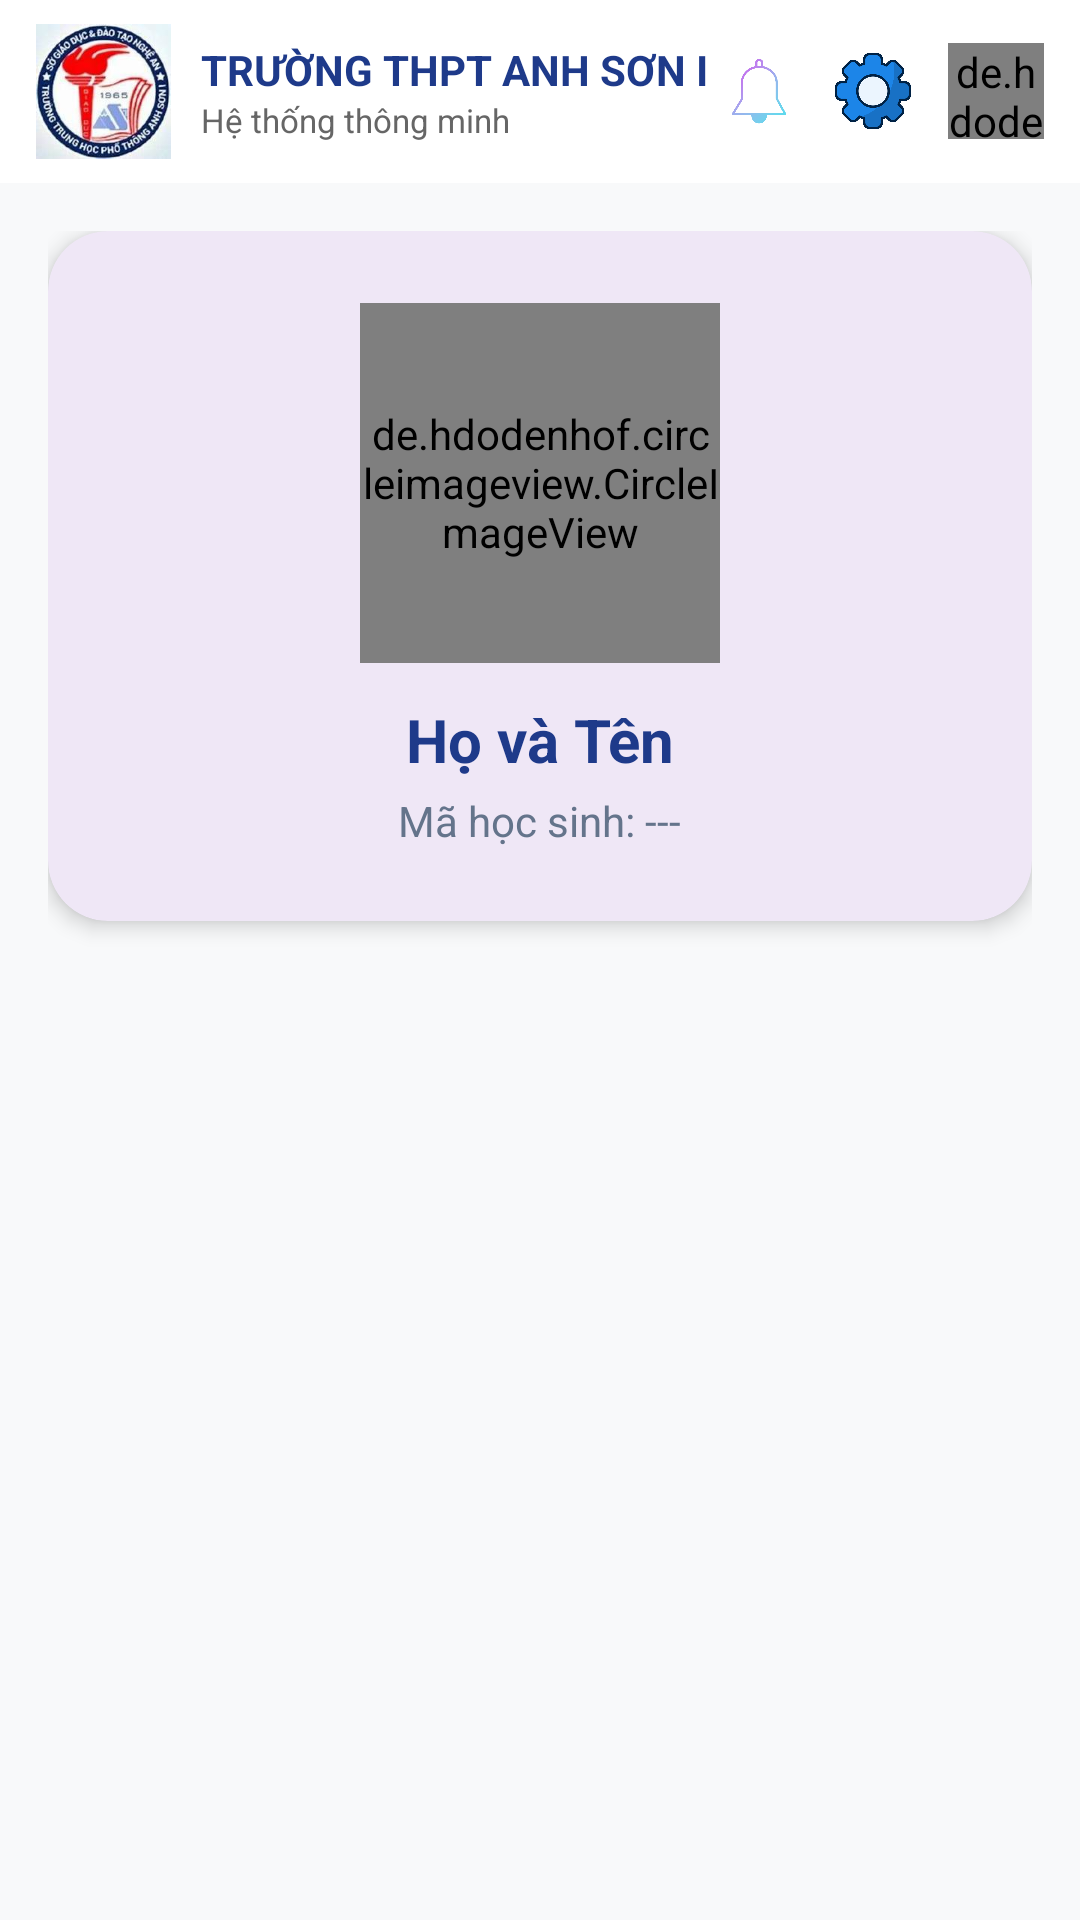

Write the Android layout XML for this screen, with the resource values it uses.
<!-- AndroidManifest.xml: application theme Theme.DOANQLDIEM -->
<!-- res/layout/capnhathoso.xml -->
<?xml version="1.0" encoding="utf-8"?>
<androidx.coordinatorlayout.widget.CoordinatorLayout
    xmlns:android="http://schemas.android.com/apk/res/android"
    xmlns:app="http://schemas.android.com/apk/res-auto"
    xmlns:tools="http://schemas.android.com/tools"
    android:layout_width="match_parent"
    android:layout_height="match_parent"
    android:background="#F8F9FA"
    android:fitsSystemWindows="true">

    
    <include layout="@layout/toolbar_header" />

    <androidx.core.widget.NestedScrollView
        android:layout_width="match_parent"
        android:layout_height="match_parent"
        app:layout_behavior="@string/appbar_scrolling_view_behavior"
        android:fillViewport="true">

        <LinearLayout
            android:layout_width="match_parent"
            android:layout_height="wrap_content"
            android:orientation="vertical"
            android:padding="16dp">

            
            <com.google.android.material.card.MaterialCardView
                android:layout_width="match_parent"
                android:layout_height="wrap_content"
                android:layout_marginBottom="16dp"
                app:cardCornerRadius="20dp"
                app:cardElevation="4dp"
                app:strokeWidth="0dp">

                <LinearLayout
                    android:layout_width="match_parent"
                    android:layout_height="wrap_content"
                    android:orientation="vertical"
                    android:padding="24dp"
                    android:gravity="center_horizontal">

                    <de.hdodenhof.circleimageview.CircleImageView
                        android:id="@+id/img_avatar"
                        android:layout_width="120dp"
                        android:layout_height="120dp"
                        android:src="@drawable/anhuser"
                        app:civ_border_width="4dp"
                        app:civ_border_color="#1E3A8A" />

                    <TextView
                        android:id="@+id/tv_fullname"
                        android:layout_width="wrap_content"
                        android:layout_height="wrap_content"
                        android:text="Họ và Tên"
                        android:textSize="20sp"
                        android:textStyle="bold"
                        android:textColor="#1E3A8A"
                        android:layout_marginTop="12dp" />

                    <TextView
                        android:id="@+id/tv_sub_info"
                        android:layout_width="wrap_content"
                        android:layout_height="wrap_content"
                        android:text="Mã học sinh: ---"
                        android:textSize="14sp"
                        android:textColor="#64748B"
                        android:layout_marginTop="4dp" />
                </LinearLayout>
            </com.google.android.material.card.MaterialCardView>

            
            <com.google.android.material.tabs.TabLayout
                android:id="@+id/tab_layout"
                android:layout_width="match_parent"
                android:layout_height="wrap_content"
                android:background="@android:color/transparent"
                app:tabIndicatorColor="#1E3A8A"
                app:tabSelectedTextColor="#1E3A8A"
                app:tabTextColor="#64748B"
                app:tabMode="fixed"
                app:tabGravity="fill" />

            
            <androidx.viewpager2.widget.ViewPager2
                android:id="@+id/view_pager"
                android:layout_width="match_parent"
                android:layout_height="wrap_content"
                android:minHeight="500dp" />

        </LinearLayout>
    </androidx.core.widget.NestedScrollView>

    <ProgressBar
        android:id="@+id/loading_progress"
        android:layout_width="wrap_content"
        android:layout_height="wrap_content"
        android:layout_gravity="center"
        android:visibility="gone" />

</androidx.coordinatorlayout.widget.CoordinatorLayout>
<!-- res/layout/toolbar_header.xml (included above) -->
<?xml version="1.0" encoding="utf-8"?>
<com.google.android.material.appbar.AppBarLayout
    xmlns:android="http://schemas.android.com/apk/res/android"
    xmlns:app="http://schemas.android.com/apk/res-auto"
    android:layout_width="match_parent"
    android:layout_height="wrap_content"
    android:background="#FFFFFF"
    android:fitsSystemWindows="false"
    app:elevation="0dp">

    <com.google.android.material.appbar.MaterialToolbar
        android:layout_width="match_parent"
        android:layout_height="wrap_content"
        android:minHeight="0dp"
        app:contentInsetLeft="0dp"
        app:contentInsetStart="0dp"
        app:contentInsetStartWithNavigation="0dp">

        <LinearLayout
            android:layout_width="match_parent"
            android:layout_height="wrap_content"
            android:orientation="horizontal"
            android:gravity="center_vertical"
            android:paddingHorizontal="12dp"
            android:paddingVertical="8dp">

            
            <ImageView
                android:id="@+id/logotruong"
                android:layout_width="45dp"
                android:layout_height="45dp"
                android:src="@drawable/logotruong"
                android:scaleType="fitCenter" />

            
            <LinearLayout
                android:layout_width="0dp"
                android:layout_height="wrap_content"
                android:layout_weight="1"
                android:orientation="vertical"
                android:paddingStart="10dp"
                android:paddingEnd="4dp">

                <TextView
                    android:id="@+id/txt_ten_truong"
                    android:layout_width="wrap_content"
                    android:layout_height="wrap_content"
                    android:text="TRƯỜNG THPT ANH SƠN I"
                    android:textSize="14sp"
                    android:textStyle="bold"
                    android:textColor="#1E3A8A"
                    android:maxLines="1"
                    android:ellipsize="end"/>

                <TextView
                    android:id="@+id/txt_sub_title"
                    android:layout_width="wrap_content"
                    android:layout_height="wrap_content"
                    android:text="Hệ thống thông minh"
                    android:textSize="11sp"
                    android:textColor="#666666" />
            </LinearLayout>

            
            <ImageView
                android:id="@+id/btn_bell"
                android:layout_width="26dp"
                android:layout_height="26dp"
                android:src="@drawable/bell"
                android:layout_marginEnd="12dp"
                android:contentDescription="Notification" />

            
            <ImageView
                android:id="@+id/btn_setting"
                android:layout_width="26dp"
                android:layout_height="26dp"
                android:src="@drawable/setting"
                android:layout_marginEnd="12dp"
                android:contentDescription="Settings" />

            
            <de.hdodenhof.circleimageview.CircleImageView
                android:id="@+id/btn_user"
                android:layout_width="32dp"
                android:layout_height="32dp"
                android:src="@drawable/anhuser"
                app:civ_border_width="1dp"
                app:civ_border_color="#EEEEEE"/>

        </LinearLayout>

    </com.google.android.material.appbar.MaterialToolbar>

</com.google.android.material.appbar.AppBarLayout>
<!-- resources referenced by this layout -->
<resources>
  <!-- drawable anhuser: png bitmap (drawable, 132541 bytes) -->
  <!-- drawable bell: png bitmap (drawable, 546069 bytes) -->
  <!-- drawable logotruong: png bitmap (drawable, 9243 bytes) -->
  <!-- drawable setting: png bitmap (drawable, 32190 bytes) -->
  <style name="Theme.DOANQLDIEM" parent="Base.Theme.DOANQLDIEM" />
  <style name="Base.Theme.DOANQLDIEM" parent="Theme.Material3.DayNight.NoActionBar">
          <item name="popupMenuStyle">@style/CustomPopupMenu</item>
      </style>
  <style name="CustomPopupMenu" parent="Widget.AppCompat.PopupMenu">
          <item name="android:dropDownHorizontalOffset">-4dp</item>
          <item name="android:dropDownVerticalOffset">4dp</item>
          <item name="android:popupBackground">@drawable/bg_popup_menu</item>
      </style>
  <!-- drawable bg_popup_menu (drawable) -->
  <?xml version="1.0" encoding="utf-8"?>
  <shape xmlns:android="http://schemas.android.com/apk/res/android">
      <solid android:color="#FFFFFF" />
      <corners android:radius="12dp" />
      <stroke android:width="1dp" android:color="#F1F5F9" />
  </shape>
</resources>
